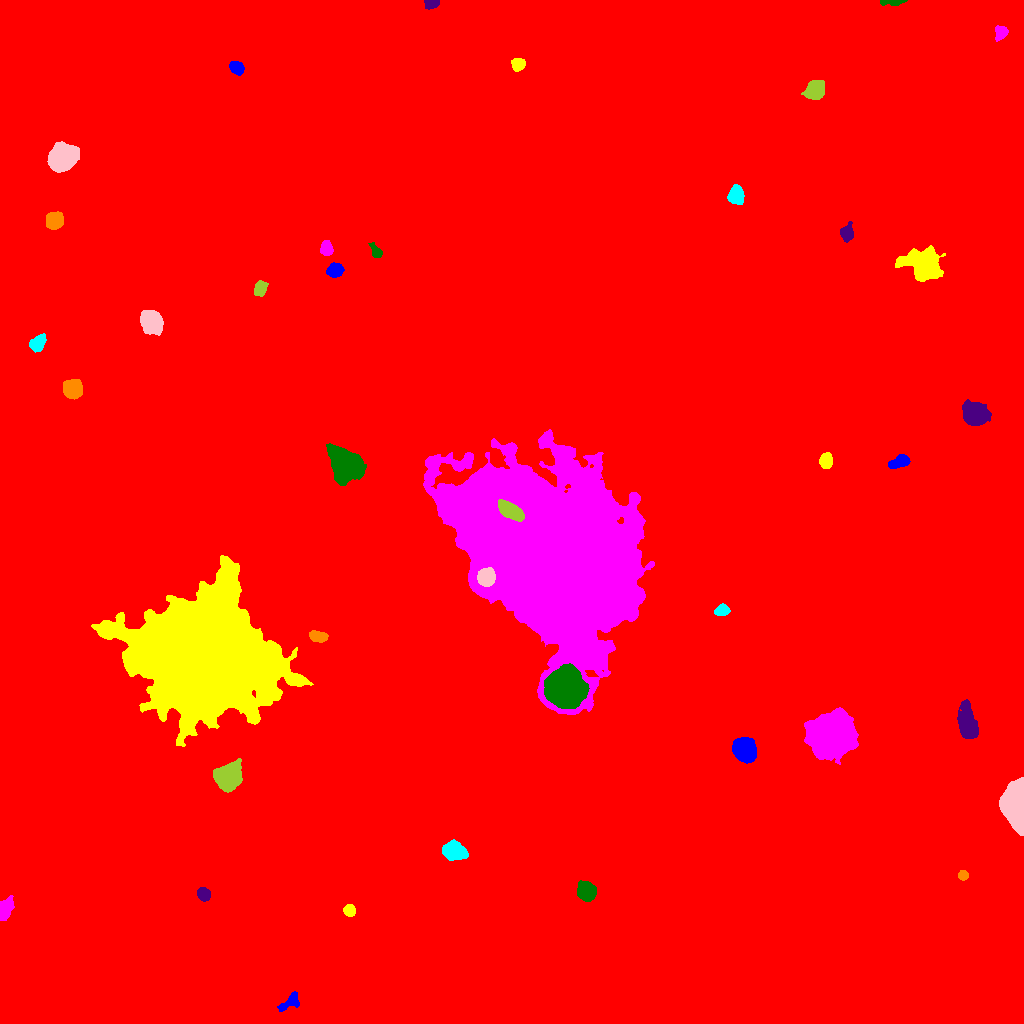

The file beside this chart, header and first rows:
ID, X, Y, A, B, theta, total_flux, mu_max, mu_median, mu_mean, R_fwhm, R_e, R10, R90, x_start, x_end, y_start, y_end, area, greylevel
0, 487.6, 523.8, 302.2, 288.2, 0.5547, 3515768, 52.0, 3.0, 3.582, 8.649, 252.8, 90.09, 424.4, 0, 1023, 0, 1023, 981639, 3.582
1, 291.3, 22.53, 5.871, 3.008, 0.7121, 852.0, 10.0, 3.0, 3.804, 4.652, 4.146, 1.693, 7.069, 277, 299, 12, 32, 224, 16.8
2, 349.4, 113.1, 2.755, 2.461, -0.4342, 1020, 18.0, 7.0, 7.556, 3.949, 3.338, 1.262, 5.352, 343, 355, 107, 119, 135, 25.56
3, 3.332, 113.5, 4.603, 2.786, 1.247, 4896, 86.0, 10.5, 18.13, 3.432, 3.742, 1.382, 6.887, 0, 14, 103, 128, 270, 31.13
4, 586.8, 132, 4.247, 3.697, -1.125, 7709, 63.0, 18.0, 22.48, 5.726, 5.015, 1.954, 8.215, 577, 596, 122, 143, 343, 35.48
5, 203.3, 129.5, 3.168, 2.641, -0.8978, 1197, 17.0, 6.0, 7.211, 4.478, 3.656, 1.493, 5.944, 197, 210, 122, 136, 166, 21.21
6, 962.9, 148.1, 2.331, 2.208, -1.112, 594.0, 13.0, 6.0, 6.188, 3.827, 2.932, 1.128, 4.549, 958, 968, 143, 153, 96, 19.19
7, 453.6, 172.4, 5.289, 3.81, -0.2313, 6903, 44.0, 14.0, 16.88, 6.628, 5.642, 2.257, 9.202, 442, 468, 163, 184, 409, 28.88
8, 1017, 218.4, 8.793, 4.643, -1.536, 48254, 242.0, 25.0, 48.16, 6.232, 6.723, 2.523, 12.9, 999, 1023, 188, 246, 1002, 61.16
9, 228.6, 247, 5.697, 4.999, 0.7975, 25090, 129.0, 24.0, 36.36, 6.676, 6.507, 2.523, 11.21, 213, 242, 231, 265, 690, 54.36
10, 24.84, 257.1, 2.275, 1.825, -0.3068, 439.0, 12.0, 5.0, 5.354, 3.478, 2.585, 0.9772, 4.107, 19, 29, 253, 261, 82, 19.35
11, 744.5, 273.7, 4.993, 4.509, -0.9948, 17017, 100.0, 23.0, 31.69, 6.58, 5.917, 2.326, 9.966, 732, 756, 260, 286, 537, 43.69
12, 204.8, 367.1, 26.7, 23.43, -0.2434, 628885, 202.0, 14.0, 35.52, 24.02, 27.34, 10.3, 53.79, 91, 313, 277, 468, 17707, 47.52
13, 832.7, 288.8, 8.429, 8.153, 0.2655, 92832, 242.0, 22.0, 44.31, 8.349, 9.39, 3.523, 18.33, 804, 858, 259, 316, 2095, 57.31
14, 565.2, 335.8, 7.535, 7.347, -1.209, 78463, 224.0, 30.0, 52.2, 8.406, 8.759, 3.338, 16.21, 544, 589, 315, 360, 1503, 83.2
15, 968.1, 298, 7.711, 3.881, -1.294, 10080, 59.0, 13.0, 16.77, 5.836, 6.433, 2.394, 10.84, 957, 978, 285, 324, 601, 28.77
16, 317.9, 387, 4.334, 2.5, -0.1582, 1356, 15.0, 7.0, 7.137, 5.202, 4.26, 1.693, 6.652, 309, 328, 381, 393, 190, 26.14
17, 721.7, 412.8, 3.487, 2.475, 0.1932, 866.0, 12.0, 5.5, 5.623, 4.951, 3.827, 1.493, 5.89, 714, 730, 408, 420, 154, 18.62
18, 485.9, 446.1, 3.92, 3.75, 1.268, 12864, 95.0, 37.5, 42.88, 6.383, 4.951, 2.034, 7.818, 477, 495, 437, 456, 300, 110.9
19, 509.7, 513.2, 6.376, 3.214, -0.511, 7456, 43.0, 18.0, 19.07, 7.047, 5.836, 2.394, 9.15, 498, 524, 502, 524, 391, 157.1
20, 69.07, 527.3, 2.691, 1.973, -1.155, 555.0, 12.0, 6.0, 5.904, 3.949, 2.985, 1.128, 4.618, 65, 74, 522, 533, 94, 18.9
21, 900.3, 562.2, 5.265, 2.549, 0.3861, 1362, 17.0, 5.0, 5.922, 4.184, 4.297, 1.596, 7.203, 888, 910, 555, 569, 230, 18.92
22, 826.1, 562.7, 3.487, 2.689, 1.484, 2057, 26.0, 10.0, 10.77, 4.886, 3.909, 1.596, 6.283, 819, 832, 555, 571, 191, 23.77
23, 545, 472.7, 47.92, 31.91, -0.834, 1028098, 155.0, 22.0, 32.72, 31.78, 43.97, 16.2, 77.92, 423, 654, 309, 594, 31417, 43.72
24, 347.2, 557.2, 7.826, 6.386, -0.6763, 25393, 94.0, 18.0, 23.8, 7.092, 8.33, 3.09, 14.28, 326, 366, 538, 580, 1067, 35.8
25, 975.2, 609, 5.288, 4.653, -0.4318, 10931, 64.0, 13.0, 18.62, 6.531, 6.155, 2.459, 10.31, 962, 991, 598, 624, 587, 31.62
26, 72.28, 634.4, 3.994, 3.925, -1.325, 9384, 80.0, 21.5, 26.81, 5.614, 5.015, 1.954, 8.215, 63, 82, 624, 644, 350, 38.81
27, 37.94, 679.9, 4.176, 2.953, 0.9008, 1011, 10.0, 4.0, 4.377, 5.726, 4.442, 1.871, 7.047, 29, 46, 671, 690, 231, 23.38
28, 151.7, 701.8, 5.169, 4.116, -0.9677, 12391, 76.0, 19.0, 25.03, 6.555, 5.781, 2.326, 9.608, 140, 163, 688, 713, 495, 38.03
29, 260.5, 735.4, 3.529, 2.671, 1.248, 1366, 18.0, 7.0, 7.547, 4.687, 3.868, 1.493, 6.283, 254, 268, 727, 743, 181, 20.55
30, 870, 740.4, 8.563, 4.722, 1.449, 9380, 30.0, 12.0, 12.85, 10.01, 8.156, 3.241, 12.7, 858, 882, 723, 763, 730, 30.85
31, 334.2, 752.9, 3.436, 3.009, 0.127, 2072, 30.0, 8.0, 9.682, 4.184, 3.989, 1.493, 6.676, 326, 344, 746, 761, 214, 23.68
32, 922.9, 759.7, 8.651, 7.08, -0.3415, 9192, 24.0, 7.0, 8.873, 10.11, 9.045, 3.613, 15.13, 895, 945, 742, 778, 1036, 20.87
33, 326, 775.4, 3.436, 2.705, -1.403, 1041, 13.0, 6.0, 6.052, 4.82, 3.909, 1.596, 6.155, 320, 333, 768, 783, 172, 25.05
34, 376.2, 770.9, 3.599, 2.052, -0.9321, 470.0, 9.0, 3.0, 3.481, 3.613, 2.985, 1.262, 5.046, 368, 382, 766, 781, 135, 17.48
35, 846.7, 790, 3.557, 2.895, -1.566, 1388, 19.0, 6.0, 6.871, 4.478, 3.909, 1.493, 6.333, 840, 853, 781, 802, 202, 21.87
36, 54.36, 803.1, 3.636, 3.503, 0.3796, 5893, 60.0, 18.0, 20.53, 5.171, 4.549, 1.784, 7.334, 46, 63, 794, 812, 287, 34.53
37, 736, 828.6, 4.286, 3.366, 1.465, 2273, 18.0, 8.0, 8.387, 6.232, 4.853, 1.954, 7.674, 727, 744, 819, 839, 271, 23.39
38, 62.35, 866.1, 6.422, 5.567, 0.6003, 15733, 57.0, 17.0, 20.89, 8.538, 7.548, 2.985, 12.36, 47, 79, 851, 882, 753, 33.89
39, 815.4, 933.6, 4.48, 3.91, 0.8923, 6160, 44.0, 15.0, 17.3, 6.257, 5.323, 2.111, 8.556, 801, 824, 924, 943, 356, 29.3
40, 737.2, 943.1, 4.425, 3.236, 1.407, 3239, 28.0, 10.0, 11.74, 5.726, 4.687, 1.871, 7.674, 729, 745, 934, 958, 276, 23.74
41, 236.5, 955.7, 3.28, 2.657, -0.5475, 2335, 32.0, 11.0, 13.04, 4.442, 3.785, 1.493, 6.077, 229, 244, 948, 962, 179, 26.04
42, 518.2, 958.9, 2.913, 2.625, 0.7388, 1769, 27.0, 9.0, 10.72, 4.334, 3.523, 1.382, 5.642, 511, 525, 952, 965, 165, 24.72
43, 1001, 991.2, 3.199, 2.769, 1.061, 1256, 19.0, 7.0, 7.566, 4.297, 3.7, 1.493, 5.944, 995, 1008, 982, 998, 166, 20.57
44, 892.1, 1022, 5.989, 1.236, 0.0256, 1066, 23.0, 7.0, 8.264, 3.568, 3.09, 1.128, 5.14, 880, 907, 1018, 1023, 129, 21.26
45, 431.2, 1020, 3.197, 2.163, 0.1284, 1483, 28.0, 10.5, 11.59, 4.029, 3.241, 1.262, 5.109, 424, 439, 1014, 1023, 128, 24.59
